Run: headless pygame with SDL's dummy video driver; simulated clock (each Clock.tick advances the game by its frame time, no real sleeping); random seed 0; keys injected as events and as key.get_pressed() state; no mouse input.
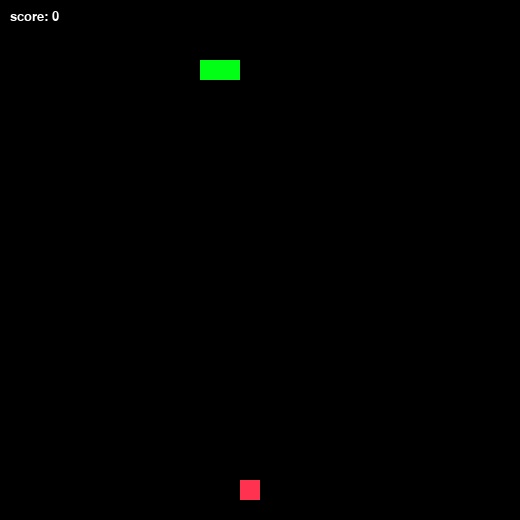
Frame 1 of 4 · flips 1–60 · no input
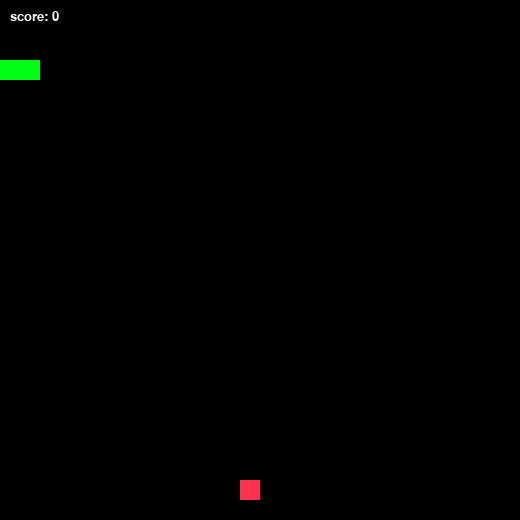
Frame 2 of 4 · flips 61–180 · tapped SPACE, RETURN · held RIGHT (→), D
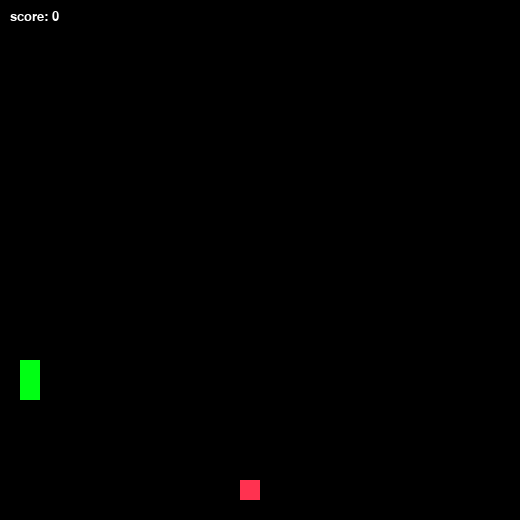
Frame 3 of 4 · flips 181–300 · held DOWN (↓), S
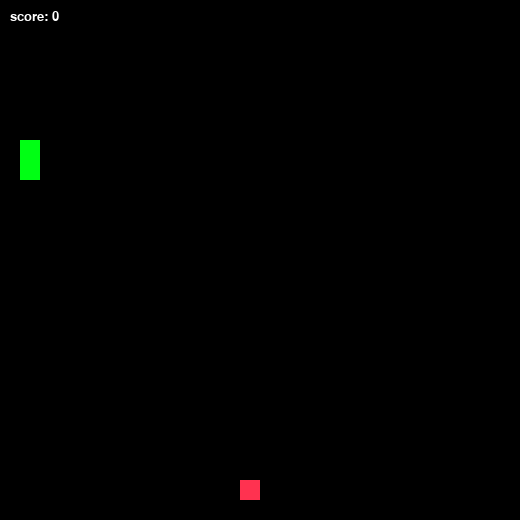
Frame 4 of 4 · flips 301–420 · held LEFT (←), A, UP (↑), W

The pygame program that drew these frames:

import pygame
from pygame.math import Vector2
import random


# Color Declaration
color_white = (255, 255, 255)
color_black = (0, 0, 0)
color_red = (255,50,80)
color_blue = (0, 255, 20)

# Window resolution
block_size = int(20)
window_width = block_size * 26
window_height = block_size * 26


# PyGame Initialization
pygame.init()

clock = pygame.time.Clock()
font = pygame.font.SysFont(None, 20)
score_text = font.render('score:', True, color_white)
game_screen = pygame.display.set_mode((window_width, window_height))
pygame.display.set_caption("Snake Game")


# SNAKE class
class Snake:
    def __init__(self) -> None:
        self.direction_x = 1
        self.direction_y = 0
        # Body using vector position - [head, body]
        self.body = [Vector2(block_size * 3, block_size * 3), Vector2(block_size * 2, block_size * 3)]
        self.crashed = False

    def draw(self) -> None:
        """Draw snake body on 'canvas'"""
        for body_block in self.body:
            rect = pygame.Rect(body_block.x, body_block.y, block_size, block_size)
            # draw on canvas
            pygame.draw.rect(game_screen, color_blue, rect)

    def move(self) -> None:
        """Move snake"""
        # Move each segment except head to the position of the segment before it (from list_length to 1)
        for i in range(len(self.body) -1, 0, -1):
            # check if snaked crashed
            self.is_crashed(self.body[i])
            # body movement
            self.body[i].x = self.body[i - 1].x
            self.body[i].y = self.body[i - 1].y
        # Move head based on direction
        self.body[0].x += self.direction_x * block_size
        self.body[0].y += self.direction_y * block_size
            
    def grow(self) -> None:
        """Grow snake by adding a new segment at the head"""
        snake_head = self.body[0] + Vector2(self.direction_x * block_size, self.direction_y * block_size)
        self.body.insert(0, snake_head)

    def is_crashed(self, body_part: Vector2) -> None:
        """Whether snaked crashed into his body"""
        crash_happened = body_part == self.body[0]
        if crash_happened: self.crashed = True

    def check_border(self) -> None:
        for i in range(0, len(self.body), 1):
            # left side border
            if self.body[i].x == (block_size * -1): 
                self.body[i] = Vector2(window_width, self.body[i].y)
            # top side border (NOT WORKING)
            elif self.body[i].y == (block_size * -1): 
                self.body[i] = Vector2(self.body[i].x, window_height)
            # right side border
            elif self.body[i].x == window_width: 
                self.body[i] = Vector2(0, self.body[i].y)
            # bottom side border
            elif self.body[i].y == window_height: 
                self.body[i] = Vector2(self.body[i].x, 0)

# FOOD class
class Food:
    def __init__(self) -> None:
        self.respawn()

    def draw(self) -> None:
        """Draw food on canvas"""
        pygame.draw.rect(game_screen, color_red, self.object)

    def respawn(self) -> None:
        """Change food position"""
        pos_x, pos_y = generate_food_position()
        self.object = pygame.Rect(pos_x, pos_y, block_size, block_size)        


# GAME class
class Game:
    def __init__(self) -> None: 
        self.score = int(0)
        self.running = True
        self.speed = int(0)

    def add_score(self) -> None:
        """Add score points"""
        self.score += 10
        self.control_speed()

    def stop_game(self) -> None:
        """Stop game cycle"""
        self.running = False

    def control_speed(self):
        """Control game speed based on score"""
        self.speed = self.score // 100



def generate_food_position() -> tuple[int, int]:
    """Generate random number"""
    max_width = int(window_width / block_size)
    max_height = int(window_height / block_size)
    x = random.randrange(0, max_width, 1) * block_size
    y = random.randrange(0, max_height, 1) * block_size
    return (x, y)



def game():
    """Game loop"""
    snake = Snake()
    food = Food()
    game = Game()

    while game.running:
        # Events
        for event in pygame.event.get():
            # Key press event
            if (event.type == pygame.KEYDOWN):
                # Binded keys
                if (event.key == pygame.K_ESCAPE):
                    pygame.quit()
                elif (event.key == pygame.K_DOWN and snake.direction_x != 0):
                    snake.direction_x = 0
                    snake.direction_y = 1
                elif (event.key == pygame.K_UP and snake.direction_x != 0):
                    snake.direction_x = 0
                    snake.direction_y = -1
                elif (event.key == pygame.K_LEFT and snake.direction_y != 0):
                    snake.direction_x = -1
                    snake.direction_y = 0
                elif (event.key == pygame.K_RIGHT and snake.direction_y != 0):
                    snake.direction_x = 1
                    snake.direction_y = 0

         # Redraw screen background
        game_screen.fill(color_black)
        # Food
        food.draw()

        # Grow snake / Move snake
        if (food.object.x == snake.body[0].x and food.object.y == snake.body[0].y):
            snake.grow()
            food.respawn()
            game.add_score()
        else:
            snake.move()
        
        snake.check_border()

        # Check if snake crashed, then stop game
        if snake.crashed: 
            game.stop_game()

        # Update score text
        score_text = font.render('score: ' + str(game.score), True, color_white)

        # Draw snake 
        snake.draw()
        # render score on game screen
        game_screen.blit(score_text, (10, 10))

        # Update screen
        pygame.display.update()   
        clock.tick(5 + game.speed)     
    

if __name__ == "__main__":
    game()
